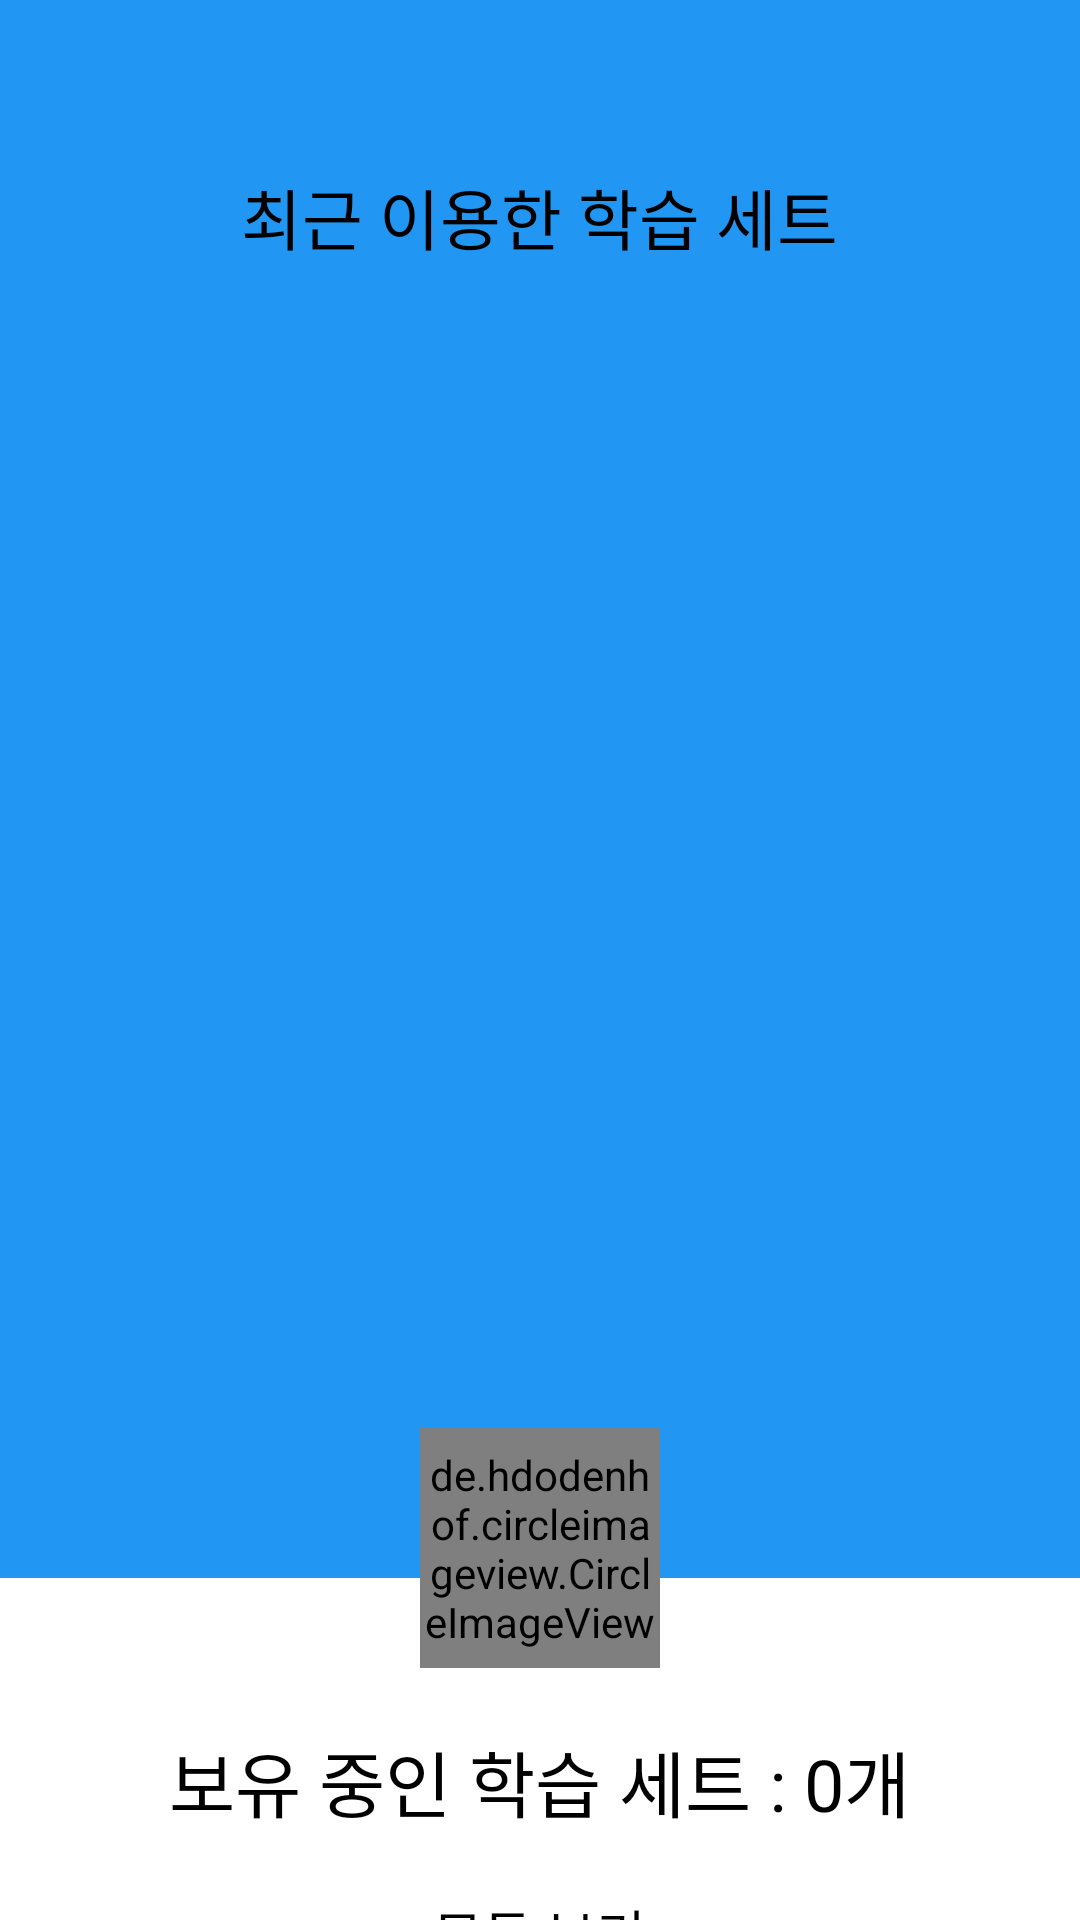

Android layout source for this screen:
<!-- AndroidManifest.xml: application theme AppTheme -->
<!-- res/layout/activity_main.xml -->
<?xml version="1.0" encoding="utf-8"?>
<FrameLayout
    xmlns:android="http://schemas.android.com/apk/res/android"
    xmlns:app="http://schemas.android.com/apk/res-auto"
    xmlns:tools="http://schemas.android.com/tools"
    android:layout_width="match_parent"
    android:layout_height="match_parent"
    android:id="@+id/Main_frame"
    android:background="#ffffff"
    >

    <LinearLayout
        android:layout_width="match_parent"
        android:layout_height="match_parent"
        android:orientation="vertical">

        <androidx.appcompat.widget.Toolbar
            android:id="@+id/Main_toolbar"
            android:layout_width="match_parent"
            android:layout_height="wrap_content"
            android:background="@color/colorMain"
            >

            <TextView
                android:layout_width="wrap_content"
                android:layout_height="wrap_content"
                android:id="@+id/Main_toolbar_title"
                android:textColor="#ffffff"
                android:textSize="20sp"
                android:layout_gravity="center"/>

            <ImageView
                android:layout_width="25dp"
                android:layout_height="25dp"
                android:layout_gravity="end"
                android:layout_centerVertical="true"
                android:src="@drawable/garbage_white"
                android:layout_marginEnd="15dp"
                android:id="@+id/ManageSet_trash"
                android:visibility="gone"
                />

        </androidx.appcompat.widget.Toolbar>

        <FrameLayout
            android:layout_width="match_parent"
            android:layout_height="match_parent"
            android:id="@+id/Main_frame_sub"
            >

            <LinearLayout
                android:layout_width="match_parent"
                android:layout_height="match_parent"
                android:orientation="vertical">

                <RelativeLayout
                    android:layout_width="match_parent"
                    android:layout_height="520dp"
                    android:id="@+id/Main_relative"
                    android:background="#ffffff"
                    >

                    <LinearLayout
                        android:layout_width="match_parent"
                        android:layout_height="470dp"
                        android:background="@color/colorMain"
                        android:orientation="vertical">
                        
                        <TextView
                            android:layout_width="wrap_content"
                            android:layout_height="wrap_content"
                            android:layout_gravity="center"
                            android:text="최근 이용한 학습 세트"
                            android:textColor="#000000"
                            android:textSize="22sp" />

                        <androidx.recyclerview.widget.RecyclerView
                            android:id="@+id/recyclerview_main"
                            android:layout_width="300dp"
                            android:layout_height="290dp"
                            android:layout_gravity="center"
                            android:layout_marginTop="20dp"
                            android:overScrollMode="never">

                        </androidx.recyclerview.widget.RecyclerView>

                    </LinearLayout>

                    <de.hdodenhof.circleimageview.CircleImageView
                        android:layout_width="80dp"
                        android:layout_height="80dp"
                        android:src="@drawable/main_button_blue"
                        android:layout_centerHorizontal="true"
                        android:layout_alignParentBottom="true"
                        android:layout_marginBottom="20dp"
                        app:civ_border_width="7dp"
                        app:civ_border_color="#ffffff"
                        android:id="@+id/circleImgview_main"/>

                </RelativeLayout>

                <LinearLayout
                    android:layout_width="match_parent"
                    android:layout_height="match_parent"
                    android:orientation="vertical"
                    android:gravity="center|top"
                    android:layout_below="@+id/Main_relative"

                    android:background="#ffffff">

                    <TextView
                        android:layout_width="wrap_content"
                        android:layout_height="wrap_content"
                        android:textColor="@color/colorBlack"
                        android:textSize="24sp"
                        android:text="보유 중인 학습 세트 : 0개"
                        android:id="@+id/textview_allSet_main"/>

                    <TextView
                        android:layout_width="wrap_content"
                        android:layout_height="wrap_content"
                        android:textColor="@color/colorBlack"
                        android:textSize="18sp"
                        android:text="@string/text"
                        android:id="@+id/textview_allSee_main"
                        android:layout_marginTop="20dp"
                        />

                </LinearLayout>

            </LinearLayout>

        </FrameLayout>

    </LinearLayout>

    <View
        android:layout_width="match_parent"
        android:layout_height="match_parent"
        android:id="@+id/Main_background"
        android:visibility="invisible"
        />

</FrameLayout>
<!-- resources referenced by this layout -->
<resources>
  <color name="colorBlack">#000000</color>
  <color type="color" name="colorMain">#2196F3</color>
  <!-- drawable garbage_white: png bitmap (drawable-v24, 1843 bytes) -->
  <!-- drawable main_button_blue: png bitmap (drawable-v24, 18726 bytes) -->
  <!-- drawable menu: png bitmap (drawable-v24, 1353 bytes) -->
  <string name="text"><u>모두 보기</u></string>
  <style name="AppTheme" parent="Theme.AppCompat.Light.NoActionBar">
          
          <item name="colorPrimary">@color/colorPrimary</item>
          <item name="colorPrimaryDark">@color/colorPrimaryDark</item>
          <item name="colorAccent">@color/colorAccent</item>
          <item name="colorControlNormal">@color/colorBlack</item>
          <item name="colorControlActivated">@color/colorBlack</item>
          <item name="colorControlHighlight">@color/colorBlack</item>
          <item name="drawerArrowStyle">@style/DrawerArrowStyle</item>
      </style>
  <color name="colorPrimary">#2196f3</color>
  <color name="colorPrimaryDark">#0069c0</color>
  <color name="colorAccent">#0069c0</color>
  <style name="DrawerArrowStyle" parent="@style/Widget.AppCompat.DrawerArrowToggle">
          <item name="spinBars">true</item>
          <item name="color">@android:color/white</item>
      </style>
</resources>
